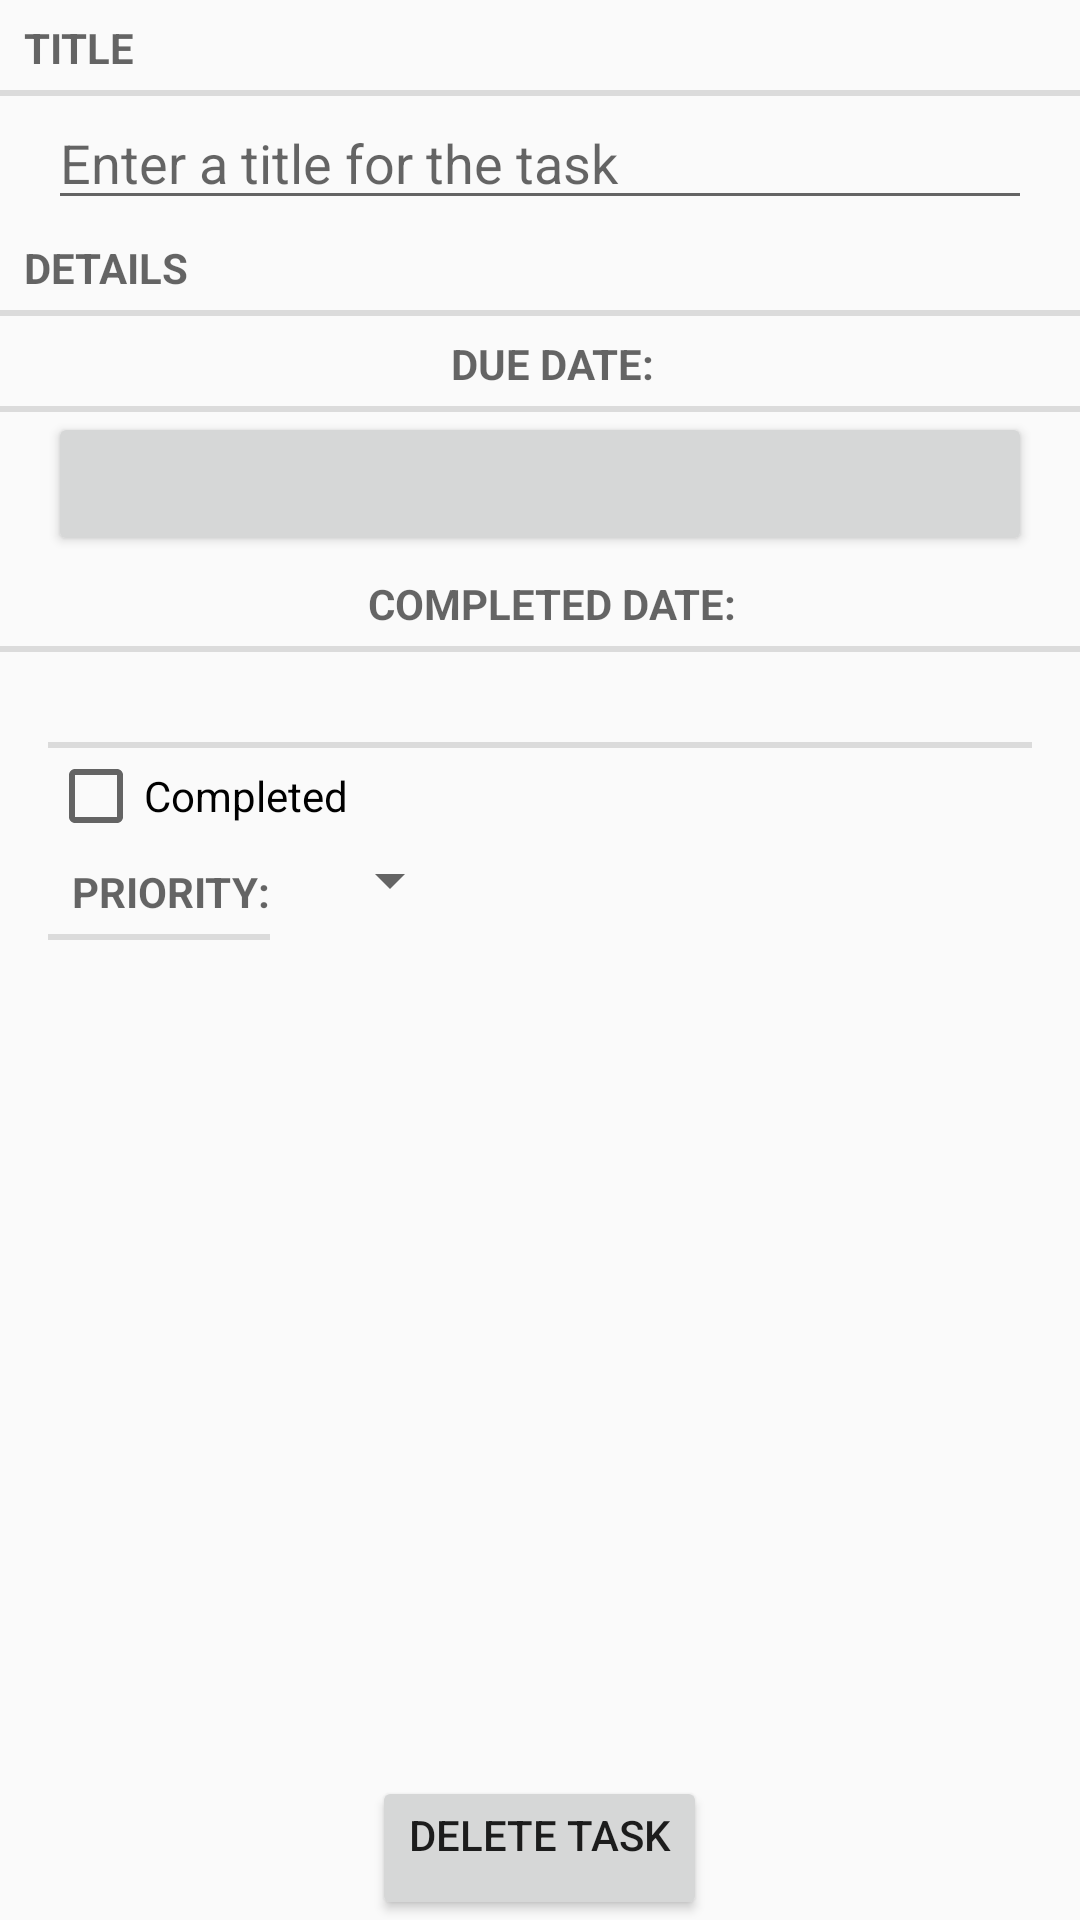

Here is an Android app screen rendered from its layout file. Give the layout XML and the strings, colors and styles it references.
<!-- AndroidManifest.xml: application theme AppTheme -->
<!-- res/layout/fragment_task.xml -->
<?xml version="1.0" encoding="utf-8"?>

<LinearLayout xmlns:android="http://schemas.android.com/apk/res/android"
    android:orientation="vertical"
    android:layout_width="match_parent"
    android:layout_height="match_parent"
    >
    <TextView
        android:layout_width="match_parent"
        android:layout_height="wrap_content"
        android:text="@string/task_title_label"
        style="?android:listSeparatorTextViewStyle"
        />
    <EditText android:id="@+id/task_title"
        android:layout_width="match_parent"
        android:layout_height="wrap_content"
        android:layout_marginLeft="16dp"
        android:layout_marginRight="16dp"
        android:hint="@string/task_title_hint"
        />
    <TextView
        android:layout_width="match_parent"
        android:layout_height="wrap_content"
        android:text="@string/task_details_label"
        style="?android:listSeparatorTextViewStyle"
    />

    <TextView
        android:layout_width="match_parent"
        android:layout_height="wrap_content"
        android:text="@string/task_due_date_label"
        style="?android:listSeparatorTextViewStyle"
        android:gravity="center"
        />
    <Button android:id="@+id/task_due_date"
        android:layout_width="match_parent"
        android:layout_height="wrap_content"
        android:layout_marginLeft="16dp"
        android:layout_marginRight="16dp"
        />
    <TextView
        android:layout_width="match_parent"
        android:layout_height="wrap_content"
        android:text="@string/task_comp_date_label"
        style="?android:listSeparatorTextViewStyle"
        android:gravity="center"
        />
    <TextView android:id="@+id/task_completed_date"
        android:layout_width="match_parent"
        android:layout_height="wrap_content"
        android:layout_marginLeft="16dp"
        android:layout_marginRight="16dp"
        style="?android:listSeparatorTextViewStyle"
        />
    <CheckBox android:id="@+id/task_completed"
        android:layout_width="match_parent"
        android:layout_height="wrap_content"
        android:layout_marginLeft="16dp"
        android:layout_marginRight="16dp"
        android:text="@string/task_completed_label"
        />
    <LinearLayout
        android:layout_width="wrap_content"
        android:layout_height="wrap_content"
        android:orientation="horizontal"
        >
        <TextView android:id="@+id/task_priority_text_label"
            android:layout_width="match_parent"
            android:layout_height="wrap_content"
            android:layout_marginLeft="16dp"
            android:layout_marginRight="16dp"
            android:text="@string/task_priority_label"
            style="?android:listSeparatorTextViewStyle"
            />
        <Spinner
            android:layout_width="wrap_content"
            android:layout_height="wrap_content"
            android:id="@+id/task_priority"
            />
    </LinearLayout>

    <LinearLayout
        android:layout_width="wrap_content"
        android:layout_height="match_parent"
        android:orientation="horizontal"
        android:layout_gravity="center"
        android:gravity="bottom"
        >
        <Button android:id="@+id/task_delete"
            android:layout_width="wrap_content"
            android:layout_height="wrap_content"
            android:layout_marginLeft="16dp"
            android:layout_marginRight="16dp"
            android:gravity="end"
            android:text="@string/task_delete_text"
            />
    </LinearLayout>

</LinearLayout>
<!-- resources referenced by this layout -->
<resources>
  <string name="task_comp_date_label">Completed Date:</string>
  <string name="task_completed_label">Completed</string>
  <string name="task_delete_text">Delete Task</string>
  <string name="task_details_label">Details</string>
  <string name="task_due_date_label">Due Date:</string>
  <string name="task_priority_label">Priority:</string>
  <string name="task_title_hint">Enter a title for the task</string>
  <string name="task_title_label">Title</string>
  <style name="AppTheme" parent="Theme.AppCompat.Light.DarkActionBar">
          <item name="colorPrimary">@color/colorPrimary</item>
          <item name="colorPrimaryDark">@color/colorPrimaryDark</item>
          <item name="colorAccent">@color/colorAccent</item>
      </style>
  <color name="colorPrimary">#8591d7</color>
  <color name="colorPrimaryDark">#303F9F</color>
  <color name="colorAccent">#FF4081</color>
</resources>
